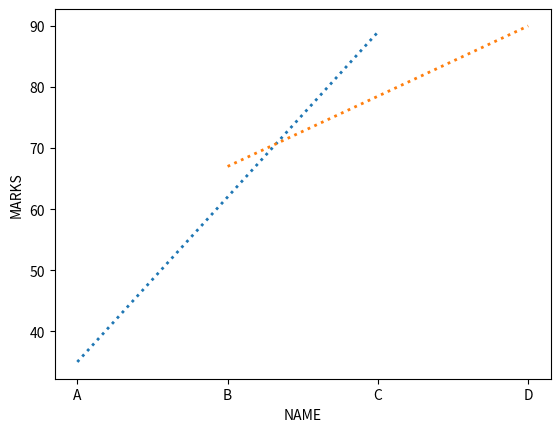

Generate this figure with matplotlib:
'''
Seaborn :
    import the package - import seaborn as sns 
    matplot is the foundation for seaborn 
    sns.show() = attribute error , do not have such function 
    have to use = plt.show()
    interactive charts , 
    always have to use 2D data (dataframe) --> import pandas as pd
    no need to assign x y axis manually - assigned while assigning the data 

'''
'''
line chart :
    lineplot() --> seaborn , plot() --> matplotlib 
    sns.lineplot(
        x = value,
        y = value,
        data = dataframe_name       # if not passed -> valueerror 
    )
    hue - to group the chart on the basis of any value in dataframe 
    legend gets created automatically
'''

#-------- Normal chart ----------#
'''
import pandas as pd 
import matplotlib.pyplot as plt 
import seaborn as sns

x=[10,20,30,40,50]
y=[15,25,35,45,55]
plt.plot(x,y)
plt.xlabel('X')
plt.xlabel('Y')
plt.show()
'''


#---------Seaborn line chart---------#
'''
import pandas as pd 
import matplotlib.pyplot as plt 
import seaborn as sns

x=[10,20,30,40,50]
y=[15,25,35,45,55]
sns.lineplot(x=x,y=y)

#sns.show()              # AttributeError: module 'seaborn' has no attribute 'show'
'''




# using data frame 

import pandas as pd 
import matplotlib.pyplot as plt 
import seaborn as sns

name=['A','B','C','D']
marks = [35,67,89,90]
gender = ["M","F","M","F"]

d = {'NAME':name,'MARKS':marks,'Gender':gender}

df=pd.DataFrame(d)
print(df)

sns.lineplot(
    x = "NAME",         # data on x-axis 
    y = "MARKS",        # data on y-axis
    data = df,          # datafame from where we are accessing x and y axis data    
    hue = "Gender",     # to groups the data on the basis of value , here gender 
    #style = "Gender",   # change the line style diff gender
    markers = "o" ,
    markersize = 10,
    linewidth = 2,
    linestyle = "dotted",       # linestyle and style won't work together 
    legend = False 

)
plt.show()
